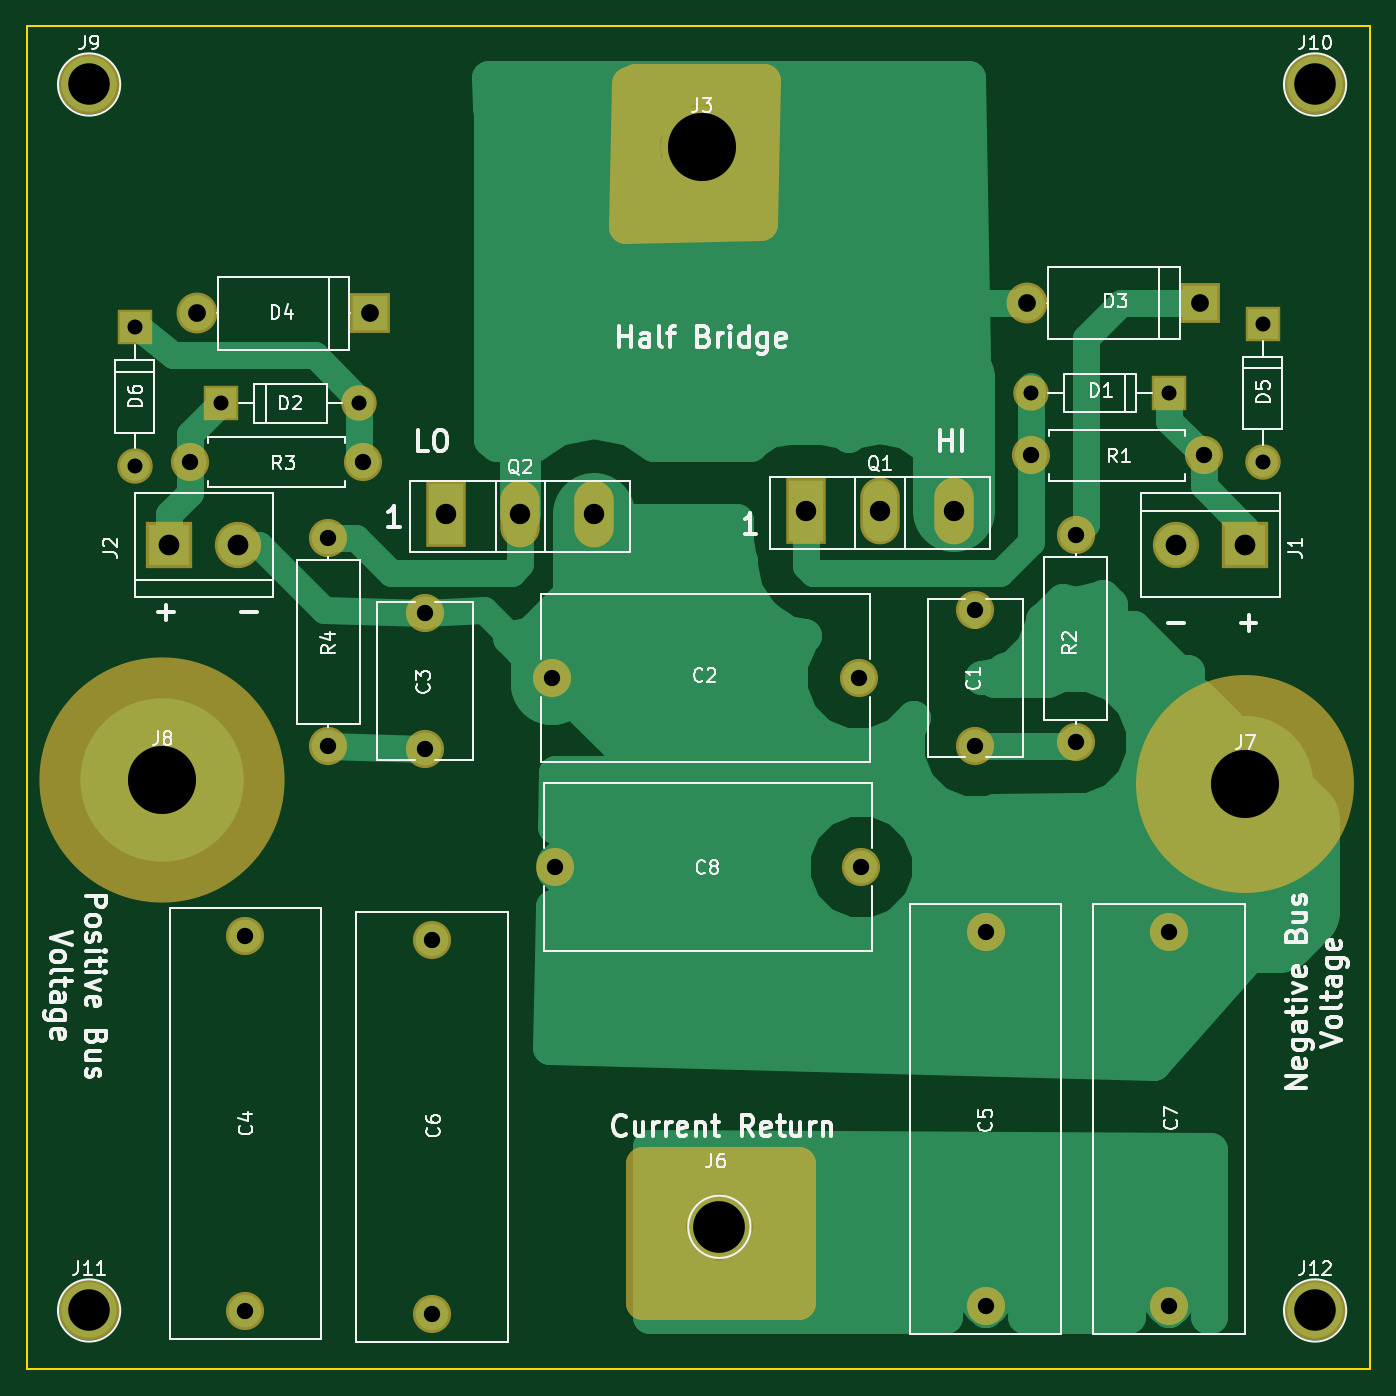
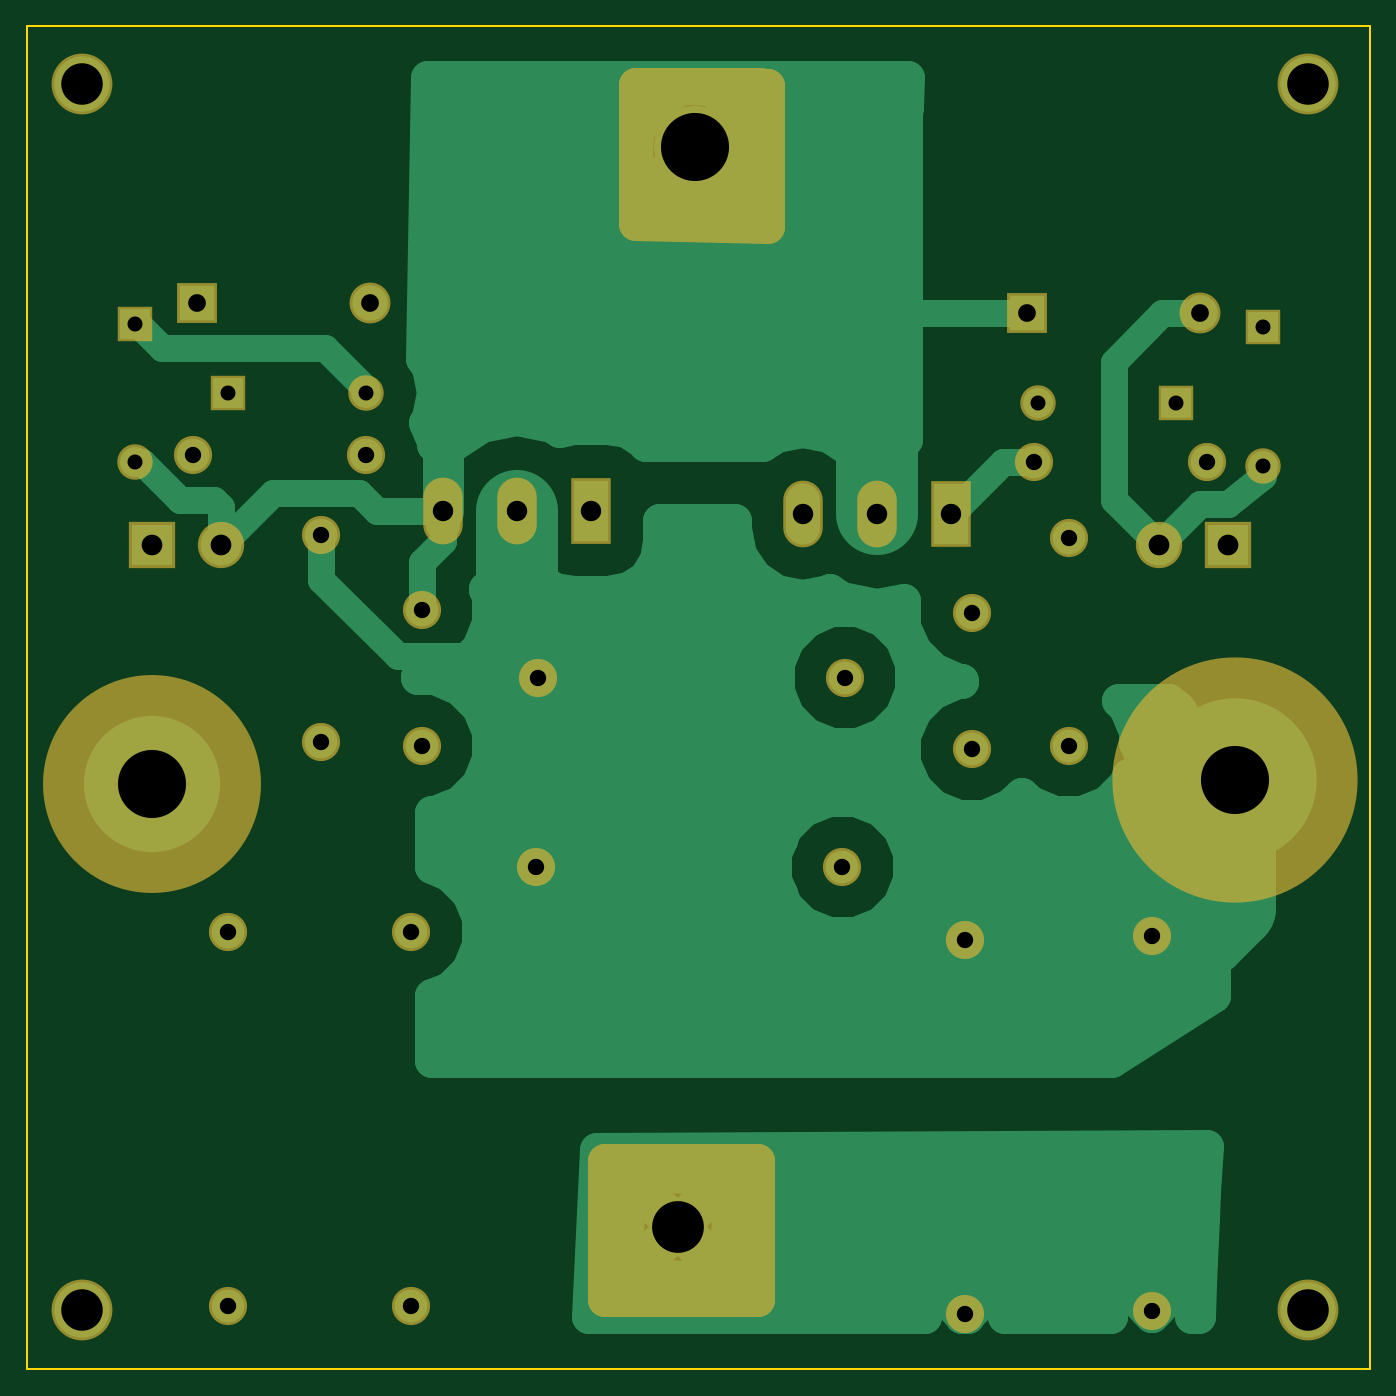
Circuit board: 8 layer files. Board 98.6 x 98.6 mm.
- bottom_copper: half-bridge-B.Cu.gbr (28155 bytes)
- bottom_mask: half-bridge-B.Mask.gbr (2784 bytes)
- bottom_silk: half-bridge-B.SilkS.gbr (265 bytes)
- outline: half-bridge-Edge.Cuts.gbr (537 bytes)
- top_copper: half-bridge-F.Cu.gbr (27848 bytes)
- top_mask: half-bridge-F.Mask.gbr (2784 bytes)
- top_silk: half-bridge-F.SilkS.gbr (44100 bytes)
- drill: half-bridge.drl (1080 bytes)

=== bottom_copper: half-bridge-B.Cu.gbr (28155 bytes, source omitted) ===
=== bottom_mask: half-bridge-B.Mask.gbr ===
G04 #@! TF.FileFunction,Soldermask,Bot*
%FSLAX46Y46*%
G04 Gerber Fmt 4.6, Leading zero omitted, Abs format (unit mm)*
G04 Created by KiCad (PCBNEW 4.0.7) date 07/12/19 11:54:22*
%MOMM*%
%LPD*%
G01*
G04 APERTURE LIST*
%ADD10C,0.100000*%
%ADD11R,3.400000X3.400000*%
%ADD12C,3.400000*%
%ADD13C,2.800000*%
%ADD14C,11.100000*%
%ADD15C,9.900000*%
%ADD16C,16.000000*%
%ADD17C,18.000000*%
%ADD18R,2.900000X4.900000*%
%ADD19O,2.900000X4.900000*%
%ADD20O,2.800000X2.800000*%
%ADD21C,4.464000*%
%ADD22R,2.600000X2.600000*%
%ADD23O,2.600000X2.600000*%
%ADD24R,3.000000X3.000000*%
%ADD25O,3.000000X3.000000*%
%ADD26C,2.500000*%
G04 APERTURE END LIST*
D10*
D11*
X134874000Y-83820000D03*
D12*
X129794000Y-83820000D03*
D13*
X115062000Y-98552000D03*
X115062000Y-88552000D03*
X106496000Y-93544000D03*
X83996000Y-93544000D03*
X74676000Y-98806000D03*
X74676000Y-88806000D03*
D11*
X55880000Y-83820000D03*
D12*
X60960000Y-83820000D03*
D14*
X94996000Y-54610000D03*
D15*
X96266000Y-133858000D03*
D16*
X134874000Y-101346000D03*
D17*
X55372000Y-101092000D03*
D18*
X102616000Y-81280000D03*
D19*
X108066000Y-81280000D03*
X113516000Y-81280000D03*
D18*
X76200000Y-81534000D03*
D19*
X81650000Y-81534000D03*
X87100000Y-81534000D03*
D13*
X122428000Y-98298000D03*
D20*
X122428000Y-83058000D03*
D13*
X67564000Y-98552000D03*
D20*
X67564000Y-83312000D03*
D21*
X50000000Y-50000000D03*
X140000000Y-50000000D03*
X50000000Y-140000000D03*
X140000000Y-140000000D03*
D22*
X53340000Y-67818000D03*
D23*
X53340000Y-77978000D03*
D22*
X136144000Y-67564000D03*
D23*
X136144000Y-77724000D03*
D13*
X106680000Y-107442000D03*
X84180000Y-107442000D03*
D22*
X129286000Y-72644000D03*
D23*
X119126000Y-72644000D03*
D22*
X59690000Y-73406000D03*
D23*
X69850000Y-73406000D03*
D13*
X119126000Y-77216000D03*
D20*
X131826000Y-77216000D03*
D13*
X70104000Y-77724000D03*
D20*
X57404000Y-77724000D03*
D13*
X61468000Y-112522000D03*
X61468000Y-140022000D03*
X115824000Y-139700000D03*
X115824000Y-112200000D03*
X75184000Y-112776000D03*
X75184000Y-140276000D03*
X129286000Y-139700000D03*
X129286000Y-112200000D03*
D24*
X131572000Y-66040000D03*
D25*
X118872000Y-66040000D03*
D24*
X70612000Y-66802000D03*
D25*
X57912000Y-66802000D03*
D26*
G36*
X99334000Y-60243770D02*
X89642000Y-60445687D01*
X89642000Y-50106119D01*
X90258836Y-50018000D01*
X99334000Y-50018000D01*
X99334000Y-60243770D01*
X99334000Y-60243770D01*
G37*
X99334000Y-60243770D02*
X89642000Y-60445687D01*
X89642000Y-50106119D01*
X90258836Y-50018000D01*
X99334000Y-50018000D01*
X99334000Y-60243770D01*
G36*
X101620000Y-139212000D02*
X90404000Y-139212000D01*
X90404000Y-129012000D01*
X101620000Y-129012000D01*
X101620000Y-139212000D01*
X101620000Y-139212000D01*
G37*
X101620000Y-139212000D02*
X90404000Y-139212000D01*
X90404000Y-129012000D01*
X101620000Y-129012000D01*
X101620000Y-139212000D01*
M02*

=== bottom_silk: half-bridge-B.SilkS.gbr ===
G04 #@! TF.FileFunction,Legend,Bot*
%FSLAX46Y46*%
G04 Gerber Fmt 4.6, Leading zero omitted, Abs format (unit mm)*
G04 Created by KiCad (PCBNEW 4.0.7) date 07/12/19 11:54:22*
%MOMM*%
%LPD*%
G01*
G04 APERTURE LIST*
%ADD10C,0.100000*%
G04 APERTURE END LIST*
D10*
M02*

=== outline: half-bridge-Edge.Cuts.gbr ===
G04 #@! TF.FileFunction,Profile,NP*
%FSLAX46Y46*%
G04 Gerber Fmt 4.6, Leading zero omitted, Abs format (unit mm)*
G04 Created by KiCad (PCBNEW 4.0.7) date 07/12/19 11:54:22*
%MOMM*%
%LPD*%
G01*
G04 APERTURE LIST*
%ADD10C,0.100000*%
%ADD11C,0.150000*%
G04 APERTURE END LIST*
D10*
D11*
X45466000Y-45720000D02*
X46482000Y-45720000D01*
X45466000Y-144272000D02*
X45466000Y-45720000D01*
X144018000Y-144272000D02*
X45466000Y-144272000D01*
X144018000Y-45720000D02*
X144018000Y-144272000D01*
X46482000Y-45720000D02*
X144018000Y-45720000D01*
M02*

=== top_copper: half-bridge-F.Cu.gbr (27848 bytes, source omitted) ===
=== top_mask: half-bridge-F.Mask.gbr ===
G04 #@! TF.FileFunction,Soldermask,Top*
%FSLAX46Y46*%
G04 Gerber Fmt 4.6, Leading zero omitted, Abs format (unit mm)*
G04 Created by KiCad (PCBNEW 4.0.7) date 07/12/19 11:54:22*
%MOMM*%
%LPD*%
G01*
G04 APERTURE LIST*
%ADD10C,0.100000*%
%ADD11R,3.400000X3.400000*%
%ADD12C,3.400000*%
%ADD13C,2.800000*%
%ADD14C,11.100000*%
%ADD15C,9.900000*%
%ADD16C,16.000000*%
%ADD17C,18.000000*%
%ADD18R,2.900000X4.900000*%
%ADD19O,2.900000X4.900000*%
%ADD20O,2.800000X2.800000*%
%ADD21C,4.464000*%
%ADD22R,2.600000X2.600000*%
%ADD23O,2.600000X2.600000*%
%ADD24R,3.000000X3.000000*%
%ADD25O,3.000000X3.000000*%
%ADD26C,2.500000*%
G04 APERTURE END LIST*
D10*
D11*
X134874000Y-83820000D03*
D12*
X129794000Y-83820000D03*
D13*
X115062000Y-98552000D03*
X115062000Y-88552000D03*
X106496000Y-93544000D03*
X83996000Y-93544000D03*
X74676000Y-98806000D03*
X74676000Y-88806000D03*
D11*
X55880000Y-83820000D03*
D12*
X60960000Y-83820000D03*
D14*
X94996000Y-54610000D03*
D15*
X96266000Y-133858000D03*
D16*
X134874000Y-101346000D03*
D17*
X55372000Y-101092000D03*
D18*
X102616000Y-81280000D03*
D19*
X108066000Y-81280000D03*
X113516000Y-81280000D03*
D18*
X76200000Y-81534000D03*
D19*
X81650000Y-81534000D03*
X87100000Y-81534000D03*
D13*
X122428000Y-98298000D03*
D20*
X122428000Y-83058000D03*
D13*
X67564000Y-98552000D03*
D20*
X67564000Y-83312000D03*
D21*
X50000000Y-50000000D03*
X140000000Y-50000000D03*
X50000000Y-140000000D03*
X140000000Y-140000000D03*
D22*
X53340000Y-67818000D03*
D23*
X53340000Y-77978000D03*
D22*
X136144000Y-67564000D03*
D23*
X136144000Y-77724000D03*
D13*
X106680000Y-107442000D03*
X84180000Y-107442000D03*
D22*
X129286000Y-72644000D03*
D23*
X119126000Y-72644000D03*
D22*
X59690000Y-73406000D03*
D23*
X69850000Y-73406000D03*
D13*
X119126000Y-77216000D03*
D20*
X131826000Y-77216000D03*
D13*
X70104000Y-77724000D03*
D20*
X57404000Y-77724000D03*
D13*
X61468000Y-112522000D03*
X61468000Y-140022000D03*
X115824000Y-139700000D03*
X115824000Y-112200000D03*
X75184000Y-112776000D03*
X75184000Y-140276000D03*
X129286000Y-139700000D03*
X129286000Y-112200000D03*
D24*
X131572000Y-66040000D03*
D25*
X118872000Y-66040000D03*
D24*
X70612000Y-66802000D03*
D25*
X57912000Y-66802000D03*
D26*
G36*
X99357784Y-60242764D02*
X89413776Y-60445703D01*
X89624112Y-49928912D01*
X90118847Y-49764000D01*
X99563250Y-49764000D01*
X99357784Y-60242764D01*
X99357784Y-60242764D01*
G37*
X99357784Y-60242764D02*
X89413776Y-60445703D01*
X89624112Y-49928912D01*
X90118847Y-49764000D01*
X99563250Y-49764000D01*
X99357784Y-60242764D01*
G36*
X102128000Y-139466000D02*
X90658000Y-139466000D01*
X90658000Y-129266000D01*
X102128000Y-129266000D01*
X102128000Y-139466000D01*
X102128000Y-139466000D01*
G37*
X102128000Y-139466000D02*
X90658000Y-139466000D01*
X90658000Y-129266000D01*
X102128000Y-129266000D01*
X102128000Y-139466000D01*
M02*

=== top_silk: half-bridge-F.SilkS.gbr (44100 bytes, source omitted) ===
=== drill: half-bridge.drl ===
M48
;DRILL file {KiCad 4.0.7} date 07/12/19 11:54:24
;FORMAT={-:-/ absolute / metric / decimal}
FMAT,2
METRIC,TZ
T1C1.100
T2C1.200
T3C1.300
T4C1.500
T5C1.520
T6C3.048
T7C3.800
T8C5.000
%
G90
G05
M71
T1
X53.34Y-67.818
X53.34Y-77.978
X59.69Y-73.406
X69.85Y-73.406
X119.126Y-72.644
X129.286Y-72.644
X136.144Y-67.564
X136.144Y-77.724
T2
X57.404Y-77.724
X61.468Y-112.522
X61.468Y-140.022
X67.564Y-83.312
X67.564Y-98.552
X70.104Y-77.724
X74.676Y-88.806
X74.676Y-98.806
X75.184Y-112.776
X75.184Y-140.276
X83.996Y-93.544
X84.18Y-107.442
X106.496Y-93.544
X106.68Y-107.442
X115.062Y-88.552
X115.062Y-98.552
X115.824Y-112.2
X115.824Y-139.7
X119.126Y-77.216
X122.428Y-83.058
X122.428Y-98.298
X129.286Y-112.2
X129.286Y-139.7
X131.826Y-77.216
T3
X57.912Y-66.802
X70.612Y-66.802
X118.872Y-66.04
X131.572Y-66.04
T4
X76.2Y-81.534
X81.65Y-81.534
X87.1Y-81.534
X102.616Y-81.28
X108.066Y-81.28
X113.516Y-81.28
T5
X55.88Y-83.82
X60.96Y-83.82
X129.794Y-83.82
X134.874Y-83.82
T6
X50.Y-50.
X50.Y-140.
X140.Y-50.
X140.Y-140.
T7
X96.266Y-133.858
T8
X55.372Y-101.092
X94.996Y-54.61
X134.874Y-101.346
T0
M30
